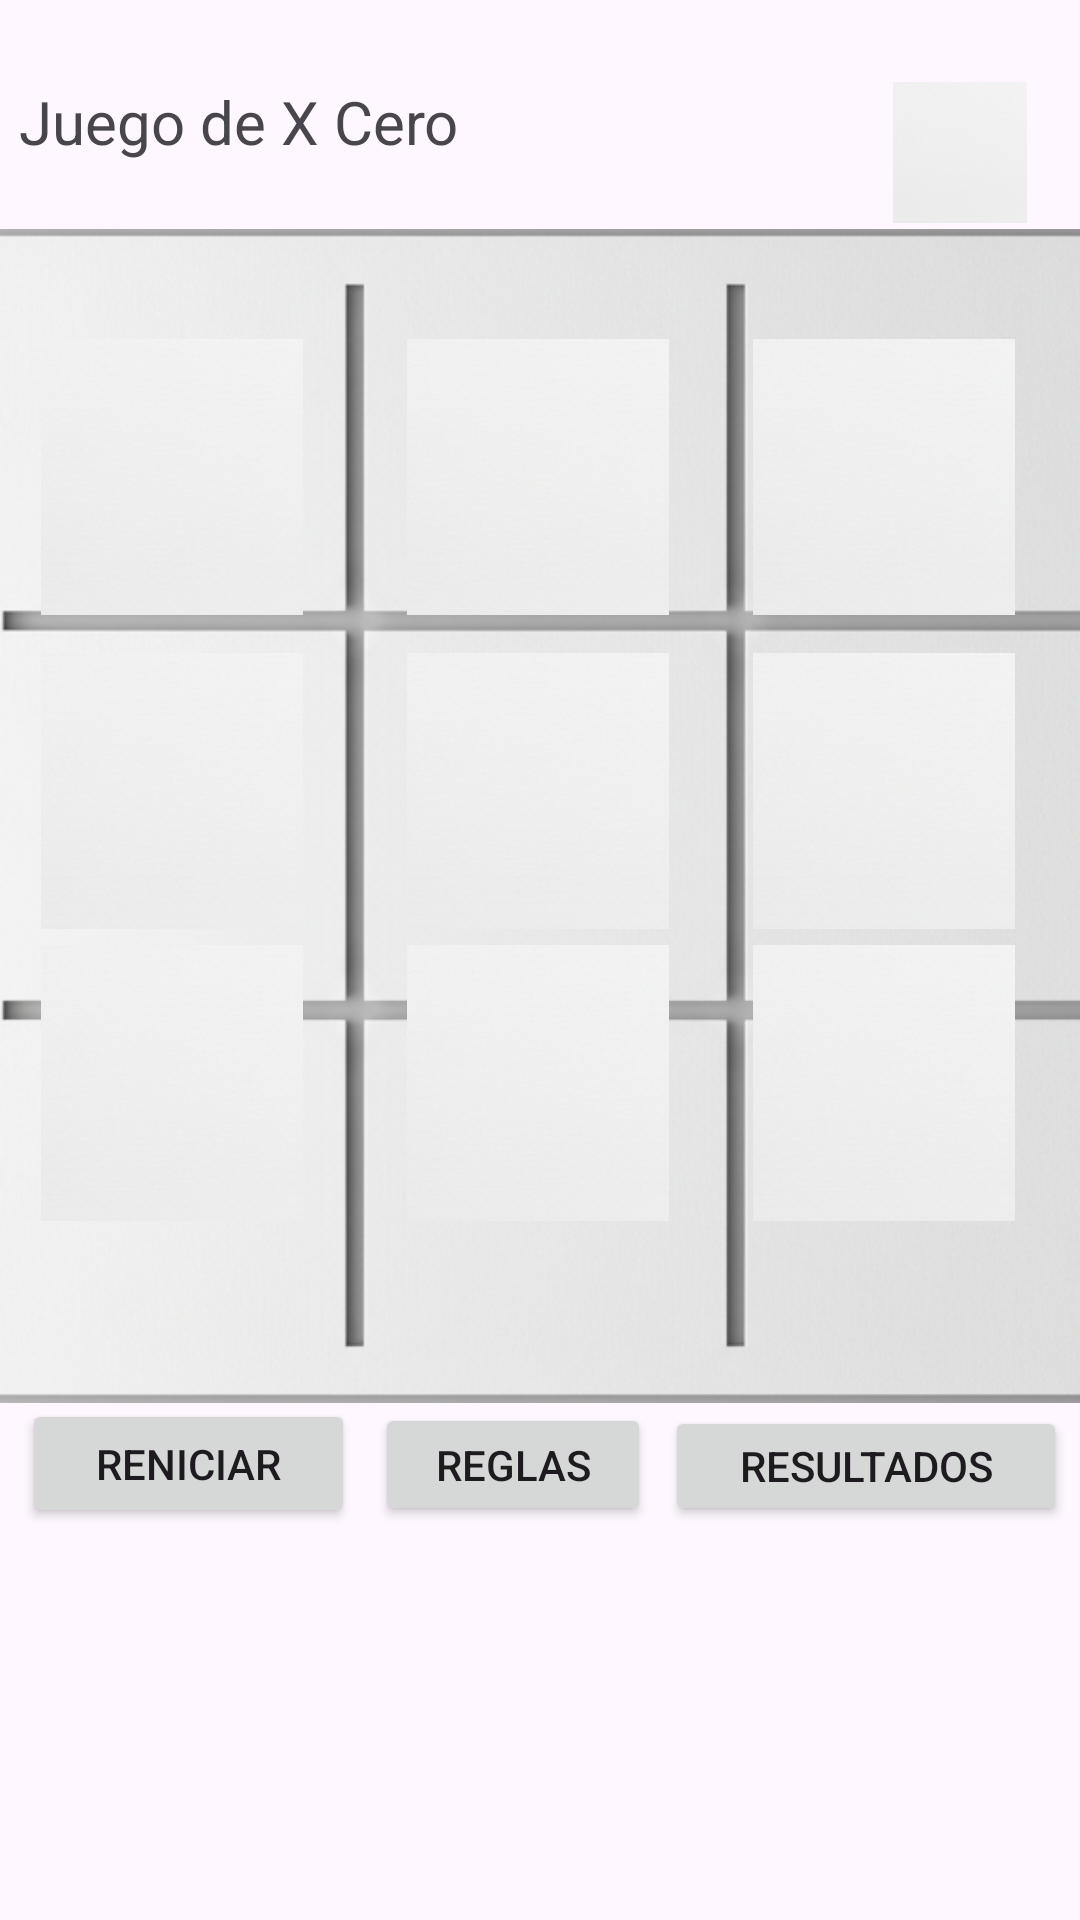

Here is an Android app screen rendered from its layout file. Give the layout XML and the strings, colors and styles it references.
<!-- AndroidManifest.xml: application theme Theme.JuegoXCero -->
<!-- res/layout/activity_main.xml -->
<?xml version="1.0" encoding="utf-8"?>
<androidx.constraintlayout.widget.ConstraintLayout xmlns:android="http://schemas.android.com/apk/res/android"
    xmlns:app="http://schemas.android.com/apk/res-auto"
    xmlns:tools="http://schemas.android.com/tools"
    android:id="@+id/main"
    android:layout_width="match_parent"
    android:layout_height="match_parent"
    tools:context=".MainActivity">

    <TextView
        android:id="@+id/textView2"
        android:layout_width="244dp"
        android:layout_height="41dp"
        android:text="Juego de X Cero"
        android:textSize="20sp"
        app:layout_constraintBottom_toBottomOf="parent"
        app:layout_constraintEnd_toEndOf="parent"
        app:layout_constraintHorizontal_bias="0.054"
        app:layout_constraintStart_toStartOf="parent"
        app:layout_constraintTop_toTopOf="parent"
        app:layout_constraintVertical_bias="0.045" />

    <ImageView
        android:id="@+id/imageView15"
        android:layout_width="402dp"
        android:layout_height="420dp"
        app:layout_constraintBottom_toBottomOf="parent"
        app:layout_constraintEnd_toEndOf="parent"
        app:layout_constraintHorizontal_bias="0.41"
        app:layout_constraintStart_toStartOf="parent"
        app:layout_constraintTop_toTopOf="parent"
        app:layout_constraintVertical_bias="0.282"
        app:srcCompat="@drawable/tablero" />

    <ImageView
        android:id="@+id/img1"
        android:layout_width="88dp"
        android:layout_height="92dp"
        app:layout_constraintBottom_toBottomOf="parent"
        app:layout_constraintEnd_toEndOf="parent"
        app:layout_constraintHorizontal_bias="0.049"
        app:layout_constraintStart_toStartOf="parent"
        app:layout_constraintTop_toTopOf="parent"
        app:layout_constraintVertical_bias="0.206"
        app:srcCompat="@drawable/vacio" />

    <ImageView
        android:id="@+id/img4"
        android:layout_width="88dp"
        android:layout_height="92dp"
        app:layout_constraintBottom_toBottomOf="parent"
        app:layout_constraintEnd_toEndOf="parent"
        app:layout_constraintHorizontal_bias="0.049"
        app:layout_constraintStart_toStartOf="parent"
        app:layout_constraintTop_toTopOf="parent"
        app:layout_constraintVertical_bias="0.397"
        app:srcCompat="@drawable/vacio" />

    <ImageView
        android:id="@+id/img7"
        android:layout_width="88dp"
        android:layout_height="92dp"
        app:layout_constraintBottom_toBottomOf="parent"
        app:layout_constraintEnd_toEndOf="parent"
        app:layout_constraintHorizontal_bias="0.049"
        app:layout_constraintStart_toStartOf="parent"
        app:layout_constraintTop_toTopOf="parent"
        app:layout_constraintVertical_bias="0.575"
        app:srcCompat="@drawable/vacio" />

    <ImageView
        android:id="@+id/img8"
        android:layout_width="88dp"
        android:layout_height="92dp"
        app:layout_constraintBottom_toBottomOf="parent"
        app:layout_constraintEnd_toEndOf="parent"
        app:layout_constraintHorizontal_bias="0.498"
        app:layout_constraintStart_toStartOf="parent"
        app:layout_constraintTop_toTopOf="parent"
        app:layout_constraintVertical_bias="0.575"
        app:srcCompat="@drawable/vacio" />

    <ImageView
        android:id="@+id/img9"
        android:layout_width="88dp"
        android:layout_height="92dp"
        app:layout_constraintBottom_toBottomOf="parent"
        app:layout_constraintEnd_toEndOf="parent"
        app:layout_constraintHorizontal_bias="0.922"
        app:layout_constraintStart_toStartOf="parent"
        app:layout_constraintTop_toTopOf="parent"
        app:layout_constraintVertical_bias="0.575"
        app:srcCompat="@drawable/vacio" />

    <ImageView
        android:id="@+id/img5"
        android:layout_width="88dp"
        android:layout_height="92dp"
        app:layout_constraintBottom_toBottomOf="parent"
        app:layout_constraintEnd_toEndOf="parent"
        app:layout_constraintHorizontal_bias="0.498"
        app:layout_constraintStart_toStartOf="parent"
        app:layout_constraintTop_toTopOf="parent"
        app:layout_constraintVertical_bias="0.397"
        app:srcCompat="@drawable/vacio" />

    <ImageView
        android:id="@+id/img6"
        android:layout_width="88dp"
        android:layout_height="92dp"
        app:layout_constraintBottom_toBottomOf="parent"
        app:layout_constraintEnd_toEndOf="parent"
        app:layout_constraintHorizontal_bias="0.922"
        app:layout_constraintStart_toStartOf="parent"
        app:layout_constraintTop_toTopOf="parent"
        app:layout_constraintVertical_bias="0.397"
        app:srcCompat="@drawable/vacio" />

    <ImageView
        android:id="@+id/img2"
        android:layout_width="88dp"
        android:layout_height="92dp"
        app:layout_constraintBottom_toBottomOf="parent"
        app:layout_constraintEnd_toEndOf="parent"
        app:layout_constraintHorizontal_bias="0.498"
        app:layout_constraintStart_toStartOf="parent"
        app:layout_constraintTop_toTopOf="parent"
        app:layout_constraintVertical_bias="0.206"
        app:srcCompat="@drawable/vacio" />

    <ImageView
        android:id="@+id/imgTurno"
        android:layout_width="52dp"
        android:layout_height="47dp"
        app:layout_constraintBottom_toBottomOf="parent"
        app:layout_constraintEnd_toEndOf="parent"
        app:layout_constraintHorizontal_bias="0.955"
        app:layout_constraintStart_toStartOf="parent"
        app:layout_constraintTop_toTopOf="parent"
        app:layout_constraintVertical_bias="0.046"
        app:srcCompat="@drawable/vacio" />

    <ImageView
        android:id="@+id/img3"
        android:layout_width="88dp"
        android:layout_height="92dp"
        app:layout_constraintBottom_toBottomOf="parent"
        app:layout_constraintEnd_toEndOf="parent"
        app:layout_constraintHorizontal_bias="0.922"
        app:layout_constraintStart_toStartOf="parent"
        app:layout_constraintTop_toTopOf="parent"
        app:layout_constraintVertical_bias="0.206"
        app:srcCompat="@drawable/vacio" />

    <Button
        android:id="@+id/btnRegla"
        android:layout_width="92dp"
        android:layout_height="41dp"
        android:text="Reglas"
        app:layout_constraintBottom_toBottomOf="parent"
        app:layout_constraintEnd_toEndOf="parent"
        app:layout_constraintHorizontal_bias="0.467"
        app:layout_constraintStart_toStartOf="parent"
        app:layout_constraintTop_toTopOf="parent"
        app:layout_constraintVertical_bias="0.781" />

    <Button
        android:id="@+id/btnResultados"
        android:layout_width="134dp"
        android:layout_height="40dp"
        android:text="Resultados"
        app:layout_constraintBottom_toBottomOf="parent"
        app:layout_constraintEnd_toEndOf="parent"
        app:layout_constraintHorizontal_bias="0.981"
        app:layout_constraintStart_toStartOf="parent"
        app:layout_constraintTop_toTopOf="parent"
        app:layout_constraintVertical_bias="0.781" />

    <Button
        android:id="@+id/btnIniciar"
        android:layout_width="111dp"
        android:layout_height="43dp"
        android:text="Reniciar"
        app:layout_constraintBottom_toBottomOf="parent"
        app:layout_constraintEnd_toEndOf="parent"
        app:layout_constraintHorizontal_bias="0.029"
        app:layout_constraintStart_toStartOf="parent"
        app:layout_constraintTop_toTopOf="parent"
        app:layout_constraintVertical_bias="0.781" />

</androidx.constraintlayout.widget.ConstraintLayout>
<!-- resources referenced by this layout -->
<resources>
  <!-- drawable tablero: png bitmap (drawable, 632774 bytes) -->
  <!-- drawable vacio: png bitmap (drawable, 43677 bytes) -->
  <style name="Theme.JuegoXCero" parent="Base.Theme.JuegoXCero" />
  <style name="Base.Theme.JuegoXCero" parent="Theme.Material3.DayNight.NoActionBar">
          
          
      </style>
</resources>
